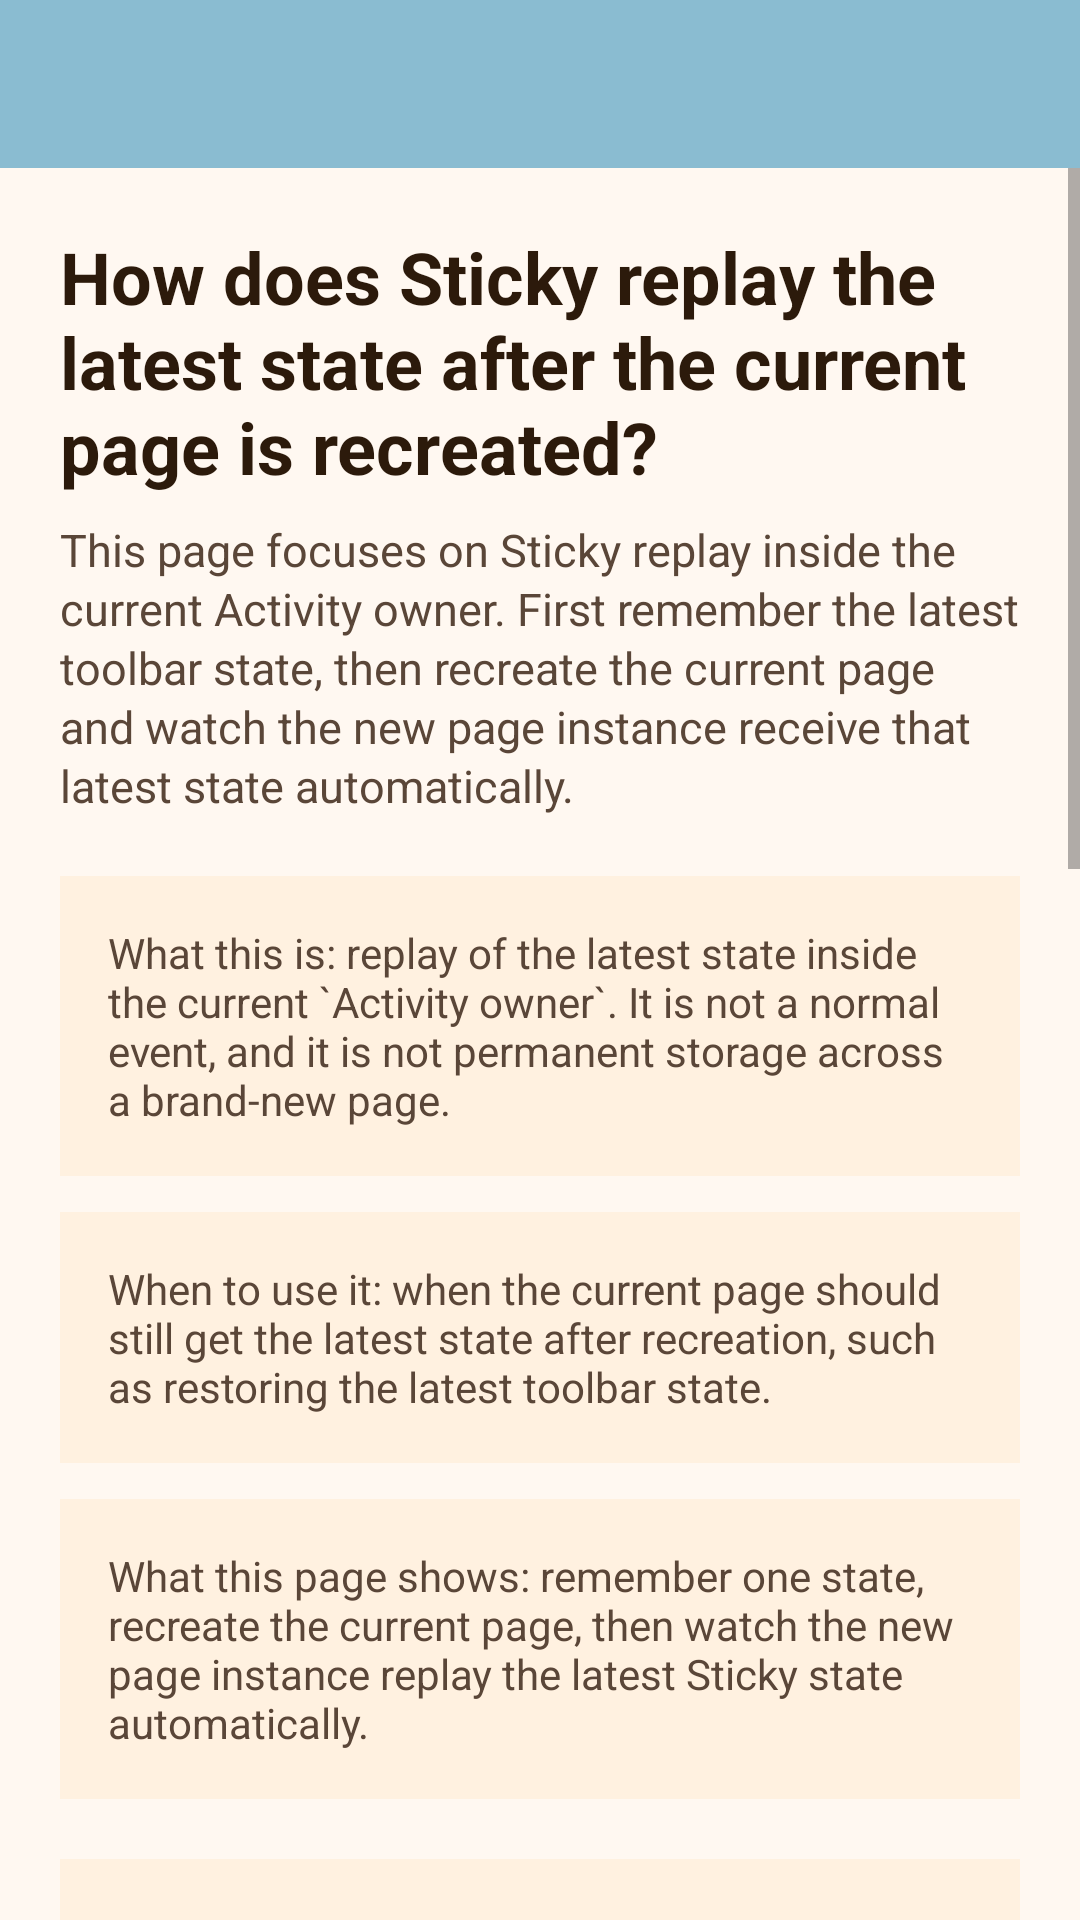

The Android layout XML behind this screen, and the referenced resources:
<!-- AndroidManifest.xml: application theme AppTheme -->
<!-- res/layout/activity_sticky_case.xml -->
<?xml version="1.0" encoding="utf-8"?>
<androidx.constraintlayout.widget.ConstraintLayout xmlns:android="http://schemas.android.com/apk/res/android"
    xmlns:app="http://schemas.android.com/apk/res-auto"
    xmlns:tools="http://schemas.android.com/tools"
    android:layout_width="match_parent"
    android:layout_height="match_parent"
    android:background="#FFF8F1"
    tools:context="com.logan.flowbusapp.StickyCaseActivity">

    <androidx.appcompat.widget.Toolbar
        android:id="@+id/toolbar"
        android:layout_width="match_parent"
        android:layout_height="wrap_content"
        android:background="@color/autumn_wave"
        app:layout_constraintTop_toTopOf="parent"
        app:popupTheme="@style/ThemeOverlay.AppCompat.Light"
        app:theme="@style/AppTheme.Toolbar"
        app:titleTextColor="@android:color/white" />

    <ScrollView
        android:id="@+id/scrollStickyContent"
        android:layout_width="0dp"
        android:layout_height="0dp"
        android:fillViewport="true"
        app:layout_constraintBottom_toBottomOf="parent"
        app:layout_constraintEnd_toEndOf="parent"
        app:layout_constraintStart_toStartOf="parent"
        app:layout_constraintTop_toBottomOf="@id/toolbar">

        <LinearLayout
            android:layout_width="match_parent"
            android:layout_height="wrap_content"
            android:orientation="vertical"
            android:padding="20dp">

            <TextView
                android:layout_width="match_parent"
                android:layout_height="wrap_content"
                android:text="@string/sticky_case_headline"
                android:textColor="#2C1A0B"
                android:textSize="24sp"
                android:textStyle="bold" />

            <TextView
                android:layout_width="match_parent"
                android:layout_height="wrap_content"
                android:layout_marginTop="8dp"
                android:lineSpacingExtra="2dp"
                android:text="@string/sticky_case_subtitle"
                android:textColor="#5A4638"
                android:textSize="15sp" />

            <TextView
                android:layout_width="match_parent"
                android:layout_height="wrap_content"
                android:layout_marginTop="20dp"
                android:background="#FFF1E0"
                android:padding="16dp"
                android:text="@string/sticky_case_intro_what"
                android:textColor="#5A4638"
                android:textSize="14sp" />

            <TextView
                android:layout_width="match_parent"
                android:layout_height="wrap_content"
                android:layout_marginTop="12dp"
                android:background="#FFF1E0"
                android:padding="16dp"
                android:text="@string/sticky_case_intro_when"
                android:textColor="#5A4638"
                android:textSize="14sp" />

            <TextView
                android:layout_width="match_parent"
                android:layout_height="wrap_content"
                android:layout_marginTop="12dp"
                android:background="#FFF1E0"
                android:padding="16dp"
                android:text="@string/sticky_case_intro_demo"
                android:textColor="#5A4638"
                android:textSize="14sp" />

            <LinearLayout
                android:layout_width="match_parent"
                android:layout_height="wrap_content"
                android:layout_marginTop="20dp"
                android:background="#FFF1E0"
                android:orientation="vertical"
                android:padding="16dp">

                <TextView
                    android:layout_width="match_parent"
                    android:layout_height="wrap_content"
                    android:text="@string/sticky_case_state_title"
                    android:textColor="#2C1A0B"
                    android:textSize="17sp"
                    android:textStyle="bold" />

                <TextView
                    android:id="@+id/tvStickyLatestState"
                    android:layout_width="match_parent"
                    android:layout_height="wrap_content"
                    android:layout_marginTop="12dp"
                    android:textColor="#2C1A0B"
                    android:textSize="16sp"
                    tools:text="@string/sticky_case_state_toolbar_ready" />
            </LinearLayout>

            <LinearLayout
                android:layout_width="match_parent"
                android:layout_height="wrap_content"
                android:layout_marginTop="12dp"
                android:background="#FFF1E0"
                android:orientation="vertical"
                android:padding="16dp">

                <TextView
                    android:layout_width="match_parent"
                    android:layout_height="wrap_content"
                    android:text="@string/sticky_case_replay_title"
                    android:textColor="#2C1A0B"
                    android:textSize="17sp"
                    android:textStyle="bold" />

                <TextView
                    android:id="@+id/tvStickyReplayHint"
                    android:layout_width="match_parent"
                    android:layout_height="wrap_content"
                    android:layout_marginTop="12dp"
                    android:lineSpacingExtra="2dp"
                    android:textColor="#5A4638"
                    android:textSize="14sp"
                    tools:text="@string/sticky_case_hint_replayed" />
            </LinearLayout>

            <LinearLayout
                android:layout_width="match_parent"
                android:layout_height="wrap_content"
                android:layout_marginTop="12dp"
                android:background="#FFF1E0"
                android:orientation="vertical"
                android:padding="16dp">

                <TextView
                    android:layout_width="match_parent"
                    android:layout_height="wrap_content"
                    android:text="@string/sticky_case_log_title"
                    android:textColor="#2C1A0B"
                    android:textSize="17sp"
                    android:textStyle="bold" />

                <TextView
                    android:id="@+id/tvStickyCaseLog"
                    android:layout_width="match_parent"
                    android:layout_height="wrap_content"
                    android:layout_marginTop="12dp"
                    android:textColor="#5A4638"
                    android:textSize="14sp"
                    tools:text="@string/sticky_case_log_replayed" />
            </LinearLayout>

            <Button
                android:id="@+id/btnRememberLatestToolbarState"
                style="@style/Widget.AppCompat.Button.Colored"
                android:layout_width="match_parent"
                android:layout_height="wrap_content"
                android:layout_marginTop="20dp"
                android:background="@color/autumn_wave"
                android:text="@string/sticky_case_main_action"
                android:textAllCaps="false"
                android:textColor="@color/white"
                android:textSize="18sp" />

            <Button
                android:id="@+id/btnRecreateStickyCase"
                style="@style/Widget.AppCompat.Button.Colored"
                android:layout_width="match_parent"
                android:layout_height="wrap_content"
                android:layout_marginTop="12dp"
                android:background="#D97706"
                android:text="@string/sticky_case_recreate_action"
                android:textAllCaps="false"
                android:textColor="@color/white"
                android:textSize="18sp" />

            <Button
                android:id="@+id/btnClearLatestToolbarState"
                style="@style/Widget.AppCompat.Button.Colored"
                android:layout_width="match_parent"
                android:layout_height="wrap_content"
                android:layout_marginTop="12dp"
                android:background="#A65D2E"
                android:text="@string/sticky_case_clear_action"
                android:textAllCaps="false"
                android:textColor="@color/white"
                android:textSize="18sp" />

            <TextView
                android:id="@+id/tvStickyNote"
                android:layout_width="match_parent"
                android:layout_height="wrap_content"
                android:layout_marginTop="16dp"
                android:background="#FFF7EE"
                android:padding="16dp"
                android:text="@string/sticky_case_note"
                android:textColor="#5A4638"
                android:textSize="14sp" />

            <TextView
                android:id="@+id/tvStickyCaseCode"
                android:layout_width="match_parent"
                android:layout_height="wrap_content"
                android:layout_marginTop="12dp"
                android:background="#FFF7EE"
                android:fontFamily="monospace"
                android:padding="16dp"
                android:text="@string/sticky_case_code"
                android:textColor="#5A4638"
                android:textIsSelectable="true"
                android:textSize="13sp" />

            <TextView
                android:id="@+id/tvStickyCaseAntiPattern"
                android:layout_width="match_parent"
                android:layout_height="wrap_content"
                android:layout_marginTop="12dp"
                android:layout_marginBottom="8dp"
                android:background="#FFF7EE"
                android:padding="16dp"
                android:text="@string/sticky_case_anti_pattern"
                android:textColor="#5A4638"
                android:textSize="14sp" />
        </LinearLayout>
    </ScrollView>

</androidx.constraintlayout.widget.ConstraintLayout>
<!-- resources referenced by this layout -->
<resources>
  <color name="autumn_wave">#8ABCD1</color>
  <color name="white">#ffffff</color>
  <string name="sticky_case_anti_pattern">Do not use this when your real target is opening a brand-new Activity and inheriting the old page state. Scoped Sticky lives on the current owner, so a new owner means a new boundary.</string>
  <string name="sticky_case_clear_action">Clear latest state</string>
  <string name="sticky_case_code">Smallest useful code\npostScopedStickyEvent(ActivityEvent(\"toolbar-ready\"))\ncollectEvent(scopedStickyEventFlow&lt;ActivityEvent&gt;()) { event -&gt;\n    render(event.message)\n}</string>
  <string name="sticky_case_headline">How does Sticky replay the latest state after the current page is recreated?</string>
  <string name="sticky_case_hint_replayed">Replay hint: After the page was recreated, the latest Sticky state was replayed automatically inside the same Activity owner.</string>
  <string name="sticky_case_intro_demo">What this page shows: remember one state, recreate the current page, then watch the new page instance replay the latest Sticky state automatically.</string>
  <string name="sticky_case_intro_what">What this is: replay of the latest state inside the current `Activity owner`. It is not a normal event, and it is not permanent storage across a brand-new page.</string>
  <string name="sticky_case_intro_when">When to use it: when the current page should still get the latest state after recreation, such as restoring the latest toolbar state.</string>
  <string name="sticky_case_log_replayed">Case log: The new page instance entered and automatically received the latest Sticky state from the same owner</string>
  <string name="sticky_case_log_title">Case log</string>
  <string name="sticky_case_main_action">Remember latest toolbar state</string>
  <string name="sticky_case_note">This case demonstrates replay after page recreation inside the same Activity owner, not permanent storage across a brand-new owner.</string>
  <string name="sticky_case_recreate_action">Simulate reopening current page</string>
  <string name="sticky_case_replay_title">Replay hint</string>
  <string name="sticky_case_state_title">Latest state</string>
  <string name="sticky_case_state_toolbar_ready">Latest state: Toolbar is ready</string>
  <string name="sticky_case_subtitle">This page focuses on Sticky replay inside the current Activity owner. First remember the latest toolbar state, then recreate the current page and watch the new page instance receive that latest state automatically.</string>
  <style name="AppTheme.Toolbar" parent="ThemeOverlay.AppCompat.Dark.ActionBar">
          <item name="android:textColorPrimary">@android:color/white</item>
      </style>
  <style name="AppTheme" parent="Theme.AppCompat.DayNight.DarkActionBar">
          <item name="windowActionBar">false</item>
          <item name="windowNoTitle">true</item>
          <item name="android:windowBackground">@color/white</item>
          <item name="colorPrimary">@color/colorPrimary</item>
          <item name="colorPrimaryDark">@color/colorPrimaryDark</item>
          <item name="colorAccent">@color/colorAccent</item>
      </style>
  <color name="colorPrimary">#2775B6</color>
  <color name="colorPrimaryDark">#4E7CA1</color>
  <color name="colorAccent">#158BB8</color>
</resources>
